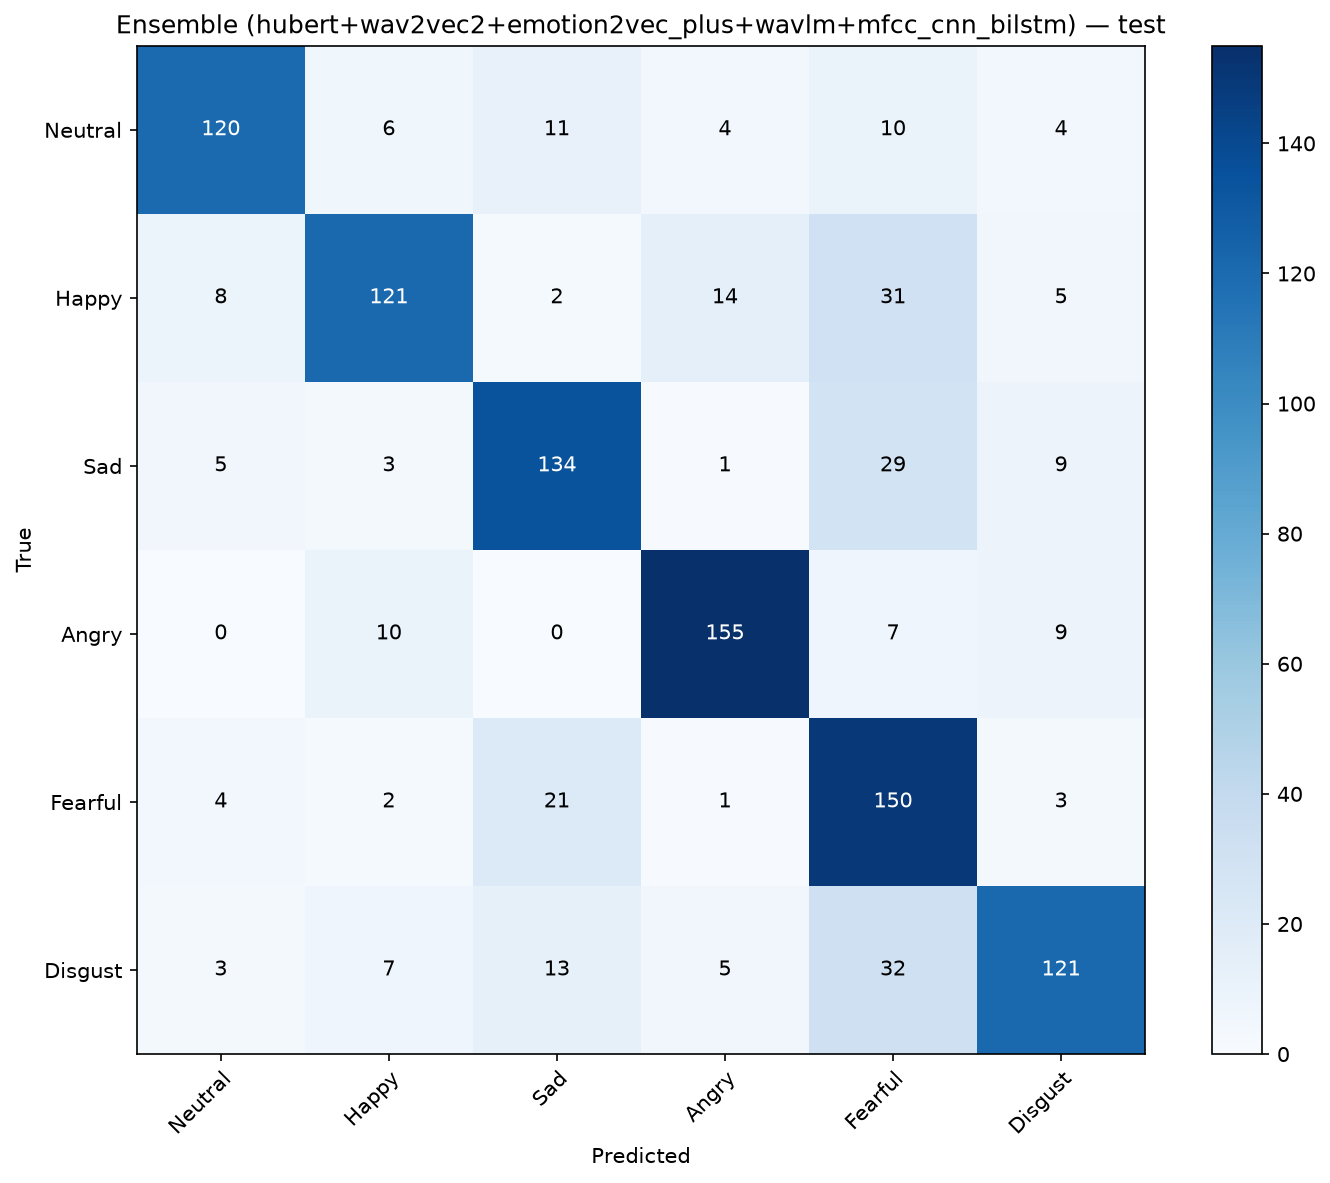

The file beside this chart, header and first rows:
, Neutral, Happy, Sad, Angry, Fearful, Disgust
Neutral, 120, 6, 11, 4, 10, 4
Happy, 8, 121, 2, 14, 31, 5
Sad, 5, 3, 134, 1, 29, 9
Angry, 0, 10, 0, 155, 7, 9
Fearful, 4, 2, 21, 1, 150, 3
Disgust, 3, 7, 13, 5, 32, 121
